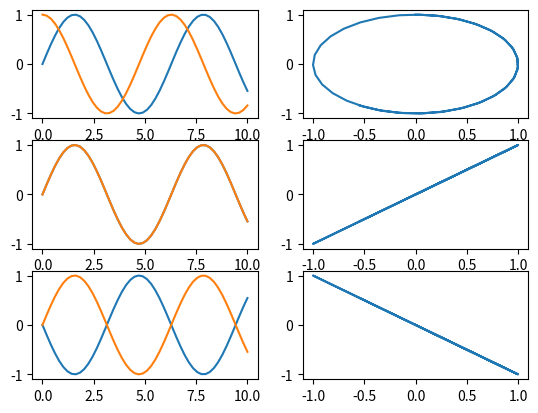

Reproduce this figure in Python.
#!/usr/bin/env python3
# -*- coding: utf-8 -*-
"""
Created on Tue Apr 30 12:30:17 2024

[redacted]
"""

import numpy as np; import matplotlib.pyplot as plt


x = np.linspace(0,10,50)
y = np.sin(x)
yy = np.cos(x)
yyy = np.sin(x-np.pi)
fig,axes = plt.subplots(nrows=3, ncols =2)
axes[0][0].plot(x,y,x,yy)
axes[1][0].plot(x,y,x,y)
axes[0][1].plot(y,yy)
axes[1][1].plot(y,y)
axes[2][0].plot(x,yyy,x,y)
axes[2][1].plot(y,yyy)